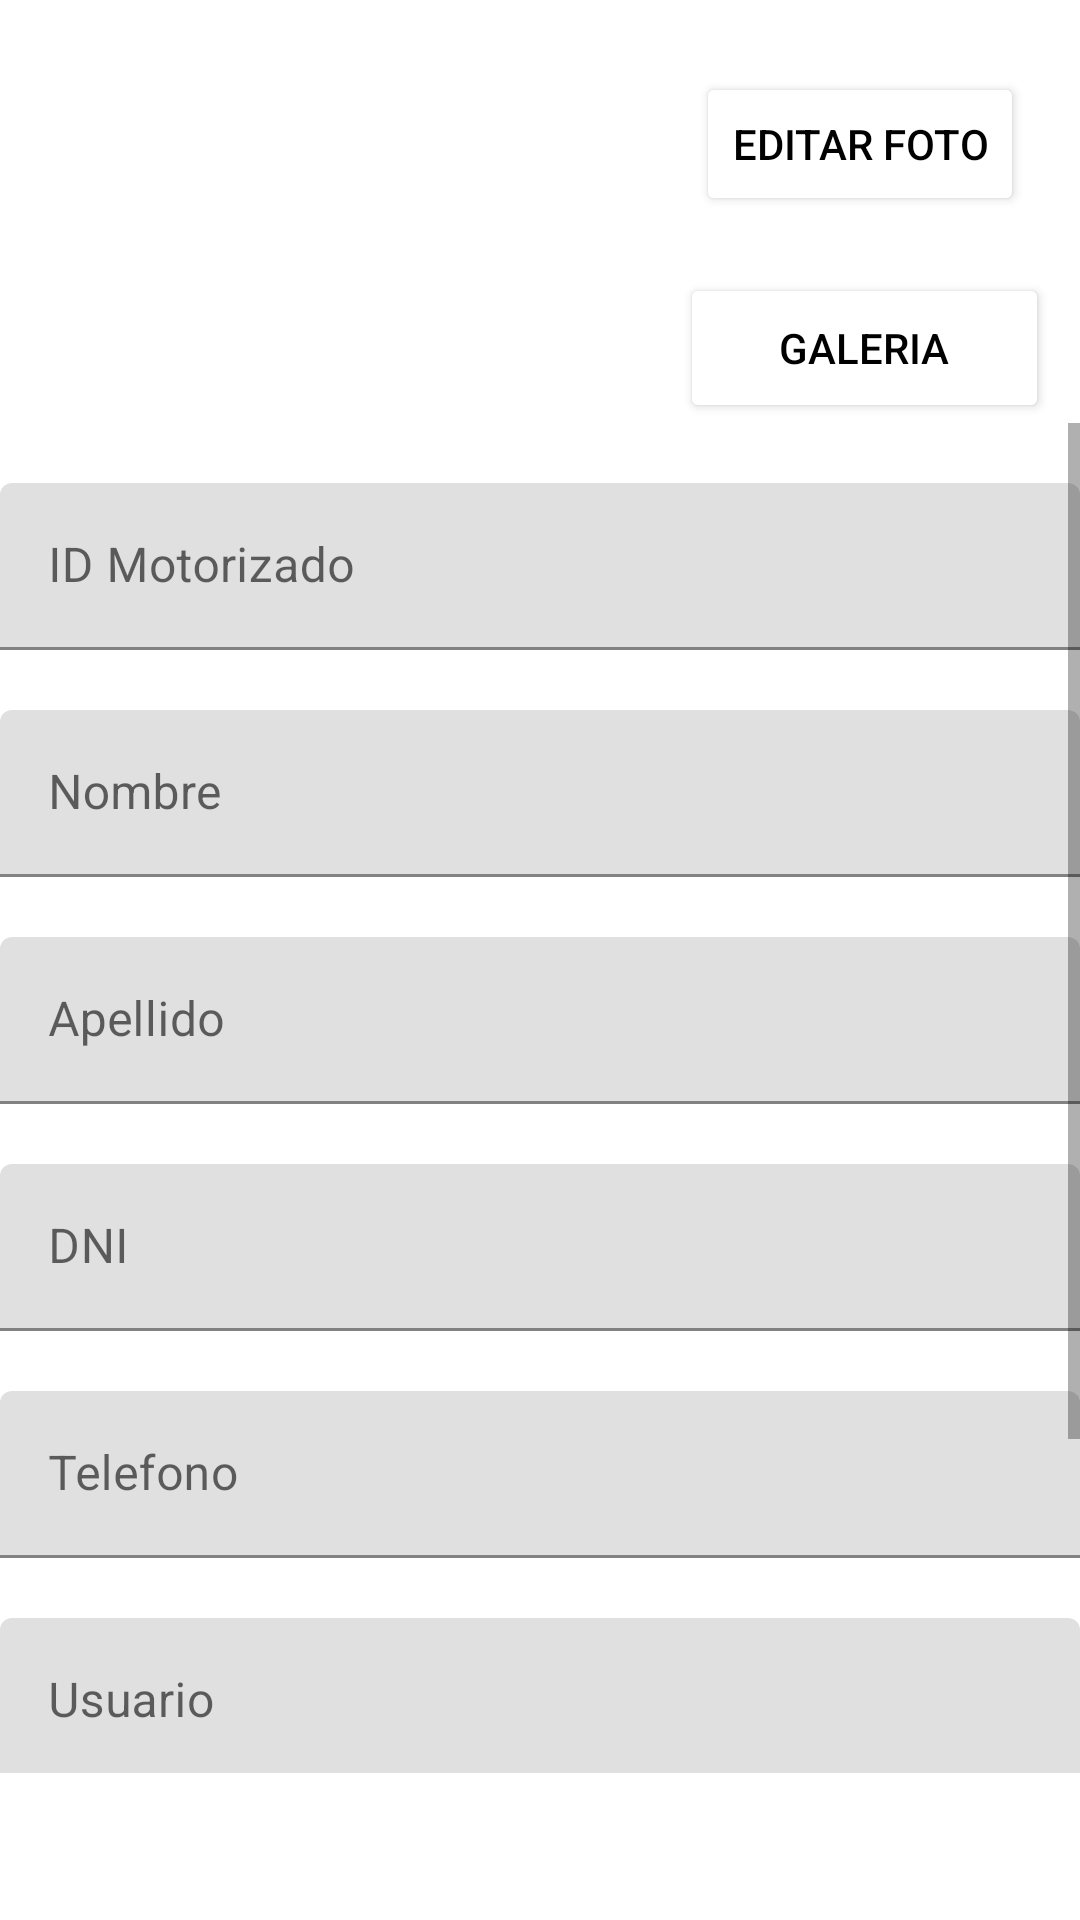

Write the Android layout XML for this screen, with the resource values it uses.
<!-- AndroidManifest.xml: application theme Theme.Restaurantealfredito -->
<!-- res/layout/fragment_inicio_motorizado.xml -->
<?xml version="1.0" encoding="utf-8"?>
<androidx.constraintlayout.widget.ConstraintLayout xmlns:android="http://schemas.android.com/apk/res/android"
    xmlns:app="http://schemas.android.com/apk/res-auto"
    xmlns:tools="http://schemas.android.com/tools"
    android:layout_width="match_parent"
    android:layout_height="match_parent"
    tools:context=".Actividades.uiMotorizado.Inicio_motorizado.inicio_motorizadoFragment">

    <ImageView
        android:id="@+id/Imagen_Empleado_Inicio"
        android:layout_width="125dp"
        android:layout_height="125dp"
        android:layout_marginTop="16dp"
        android:src="@drawable/ic_baseline_account_circle_24"
        app:layout_constraintEnd_toEndOf="parent"
        app:layout_constraintHorizontal_bias="0.374"
        app:layout_constraintStart_toStartOf="parent"
        app:layout_constraintTop_toTopOf="parent" />

    <Button
        android:id="@+id/BtnEditarfoto_iniciiEmpleado"
        android:layout_width="wrap_content"
        android:layout_height="wrap_content"
        android:layout_marginTop="24dp"
        android:backgroundTint="#FFFFFF"
        android:text="Editar Foto"
        android:textColor="#000000"
        app:layout_constraintEnd_toEndOf="parent"
        app:layout_constraintStart_toEndOf="@+id/Imagen_Empleado_Inicio"
        app:layout_constraintTop_toTopOf="parent" />

    <Button
        android:id="@+id/BtnGaleriaInicio_empleado"
        android:layout_width="123dp"
        android:layout_height="50dp"
        android:layout_marginTop="24dp"
        android:backgroundTint="#FFFFFF"
        android:text="Galeria"
        android:textColor="#000000"
        app:layout_constraintBottom_toTopOf="@+id/linearLayout3"
        app:layout_constraintEnd_toEndOf="parent"
        app:layout_constraintHorizontal_bias="0.571"
        app:layout_constraintStart_toEndOf="@+id/Imagen_Empleado_Inicio"
        app:layout_constraintTop_toBottomOf="@+id/BtnEditarfoto_iniciiEmpleado"
        app:layout_constraintVertical_bias="1.0" />

    <LinearLayout
        android:id="@+id/linearLayout3"
        android:layout_width="match_parent"
        android:layout_height="450dp"
        android:orientation="vertical"
        app:layout_constraintTop_toBottomOf="@+id/Imagen_Empleado_Inicio">

        <ScrollView
            android:layout_width="match_parent"
            android:layout_height="match_parent">

            <LinearLayout
                android:layout_width="match_parent"
                android:layout_height="wrap_content"
                android:orientation="vertical">

                <com.google.android.material.textfield.TextInputLayout
                    android:id="@+id/txtIdMotorizado_inicioEmpleado"
                    android:layout_width="match_parent"
                    android:layout_height="wrap_content"
                    android:paddingTop="20dp">

                    <com.google.android.material.textfield.TextInputEditText
                        android:layout_width="match_parent"
                        android:layout_height="wrap_content"
                        android:enabled="false"
                        android:hint="ID Motorizado" />
                </com.google.android.material.textfield.TextInputLayout>

                <com.google.android.material.textfield.TextInputLayout
                    android:id="@+id/txtnombre_inicioEmpleado"
                    android:layout_width="match_parent"
                    android:layout_height="wrap_content"
                    android:paddingTop="20dp">

                    <com.google.android.material.textfield.TextInputEditText
                        android:layout_width="match_parent"
                        android:layout_height="wrap_content"
                        android:hint="Nombre" />
                </com.google.android.material.textfield.TextInputLayout>

                <com.google.android.material.textfield.TextInputLayout
                    android:id="@+id/txtApellido_inicioEmpleado"
                    android:layout_width="match_parent"
                    android:layout_height="wrap_content"
                    android:paddingTop="20dp">

                    <com.google.android.material.textfield.TextInputEditText
                        android:layout_width="match_parent"
                        android:layout_height="wrap_content"
                        android:hint="Apellido" />
                </com.google.android.material.textfield.TextInputLayout>


                <com.google.android.material.textfield.TextInputLayout
                    android:id="@+id/txtDni_inicioEmpleado"
                    android:layout_width="match_parent"
                    android:layout_height="wrap_content"
                    android:paddingTop="20dp">

                    <com.google.android.material.textfield.TextInputEditText
                        android:layout_width="match_parent"
                        android:layout_height="wrap_content"
                        android:hint="DNI" />
                </com.google.android.material.textfield.TextInputLayout>


                <com.google.android.material.textfield.TextInputLayout
                    android:id="@+id/txtTelefono_inicioEmpleado"
                    android:layout_width="match_parent"
                    android:layout_height="wrap_content"
                    android:paddingTop="20dp">

                    <com.google.android.material.textfield.TextInputEditText
                        android:layout_width="match_parent"
                        android:layout_height="wrap_content"
                        android:hint="Telefono" />
                </com.google.android.material.textfield.TextInputLayout>

                <com.google.android.material.textfield.TextInputLayout
                    android:id="@+id/txtusuario_inicioEmpleado"
                    android:layout_width="match_parent"
                    android:layout_height="wrap_content"
                    android:paddingTop="20dp">

                    <com.google.android.material.textfield.TextInputEditText
                        android:layout_width="match_parent"
                        android:layout_height="wrap_content"
                        android:hint="Usuario" />
                </com.google.android.material.textfield.TextInputLayout>

                <com.google.android.material.textfield.TextInputLayout
                    android:id="@+id/txtContrasena_inicioEmpleado"
                    android:layout_width="match_parent"
                    android:layout_height="wrap_content"
                    android:paddingTop="20dp"
                    android:paddingBottom="20dp">

                    <com.google.android.material.textfield.TextInputEditText
                        android:layout_width="match_parent"
                        android:layout_height="wrap_content"
                        android:hint="Contraseña" />
                </com.google.android.material.textfield.TextInputLayout>


                <Button
                    android:id="@+id/btnActualizar_inicioEmpleado"
                    android:layout_width="match_parent"
                    android:layout_height="wrap_content"
                    android:text="Actualizar" />
            </LinearLayout>
        </ScrollView>

    </LinearLayout>

</androidx.constraintlayout.widget.ConstraintLayout>
<!-- resources referenced by this layout -->
<resources>
  <style name="Theme.Restaurantealfredito" parent="Theme.MaterialComponents.DayNight.DarkActionBar">
          
          <item name="colorPrimary">@color/purple_500</item>
          <item name="colorPrimaryVariant">@color/purple_700</item>
          <item name="colorOnPrimary">@color/white</item>
          
          <item name="colorSecondary">@color/teal_200</item>
          <item name="colorSecondaryVariant">@color/teal_700</item>
          <item name="colorOnSecondary">@color/black</item>
          
          <item name="android:statusBarColor" tools:targetApi="l">?attr/colorPrimaryVariant</item>
          
      </style>
  <color name="purple_500">#FF6200EE</color>
  <color name="purple_700">#FF3700B3</color>
  <color name="white">#FFFFFFFF</color>
  <color name="teal_200">#FF03DAC5</color>
  <color name="teal_700">#FF018786</color>
  <color name="black">#FF000000</color>
</resources>
